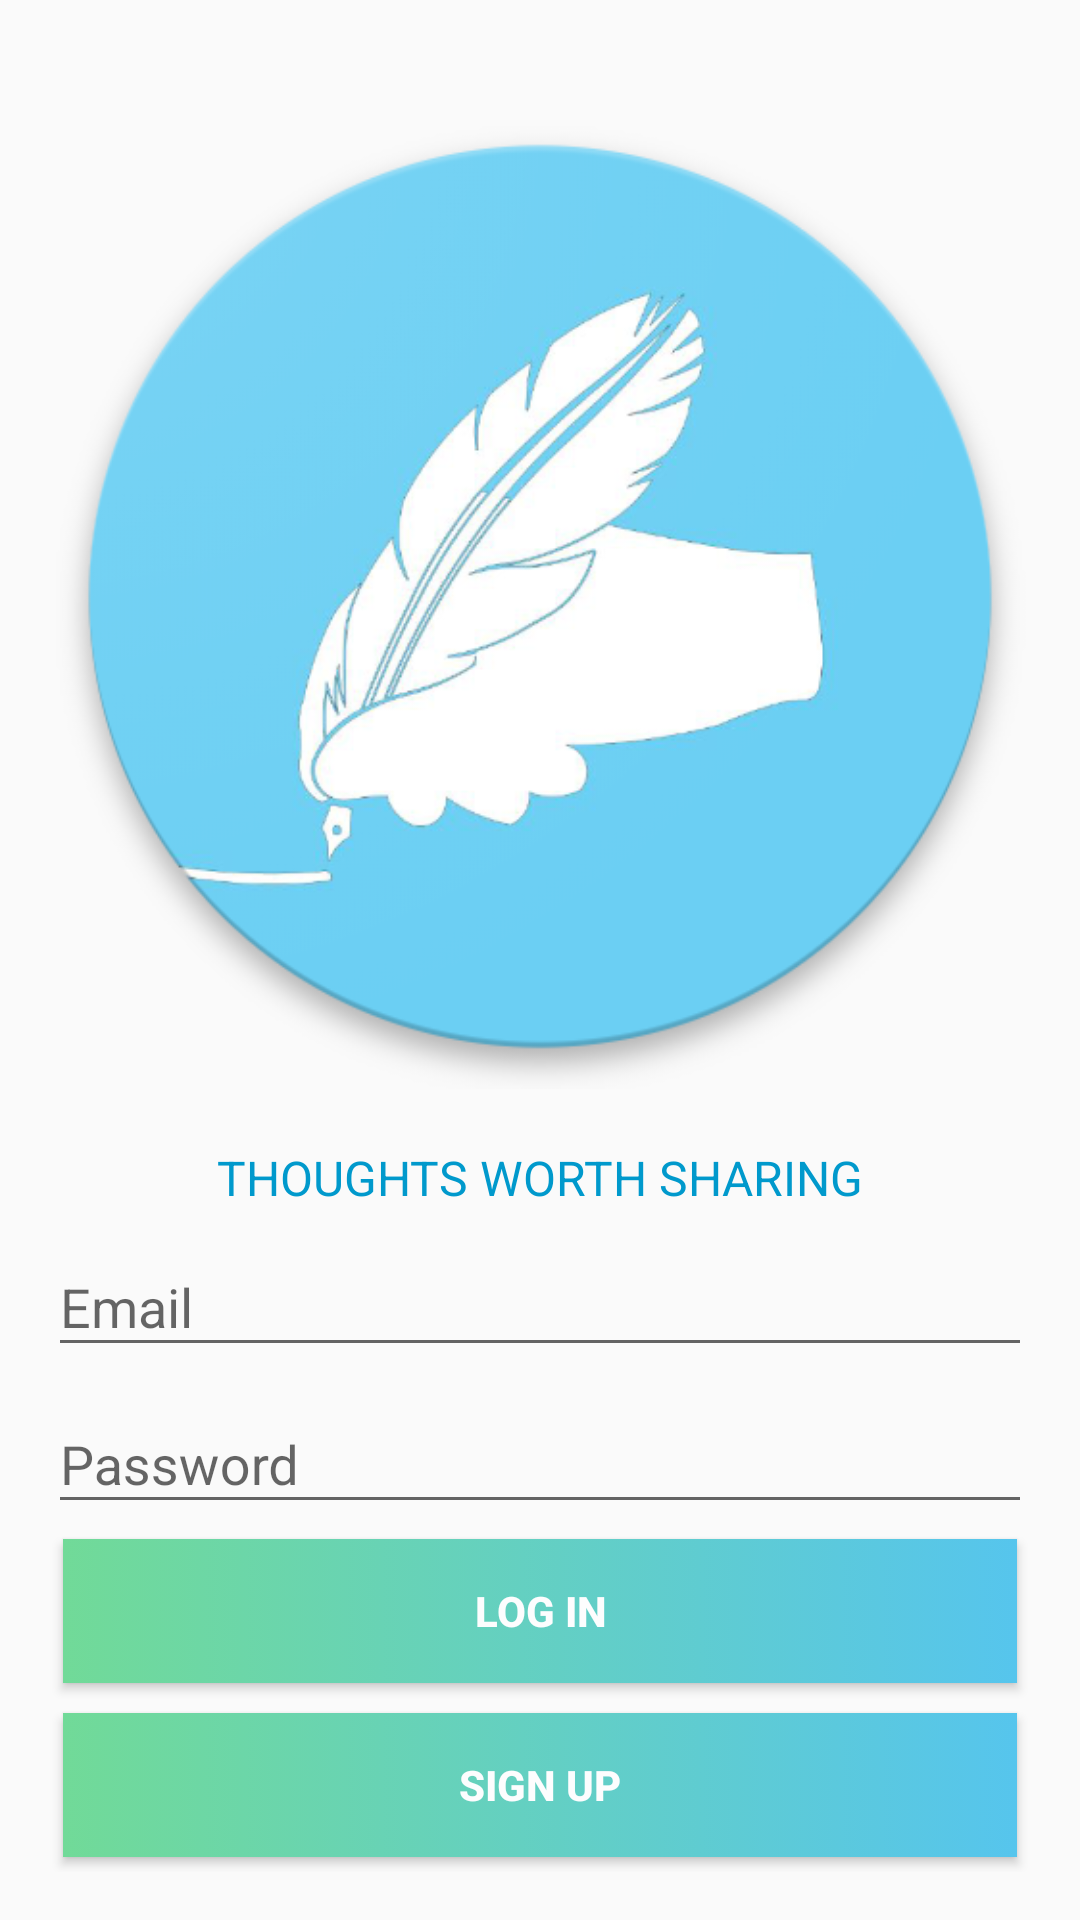

This screen was rendered from an Android layout file. Write that file and the resources it references.
<!-- AndroidManifest.xml: application theme AppTheme -->
<!-- res/layout/activity_login.xml -->
<?xml version="1.0" encoding="utf-8"?>
<LinearLayout xmlns:android="http://schemas.android.com/apk/res/android"
    xmlns:app="http://schemas.android.com/apk/res-auto"
    android:layout_width="match_parent"
    android:layout_height="match_parent"
    android:paddingBottom="@dimen/activity_vertical_margin"
    android:paddingLeft="@dimen/activity_horizontal_margin"
    android:paddingRight="@dimen/activity_horizontal_margin"
    android:paddingTop="@dimen/activity_vertical_margin"
    android:orientation="vertical">

        <ImageView
            android:id="@+id/imageView"
            android:layout_width="match_parent"
            android:layout_height="0dp"
            android:layout_weight="1"
            android:contentDescription="@string/logo_content_desc"
            app:srcCompat="@drawable/logo" />

        <TextView
            android:id="@+id/tv_aim"
            style="@style/editView_style"
            android:textSize="16sp"
            android:textColor="#0099cc"
            android:text="@string/aim"
            android:textAllCaps="true"/>

        <android.support.design.widget.TextInputLayout
            android:layout_width="match_parent"
            android:layout_height="wrap_content">

            <EditText
                android:id="@+id/loginUsername"
                android:layout_width="match_parent"
                android:layout_height="wrap_content"
                android:hint="@string/prompt_email"
                android:inputType="textEmailAddress"
                android:maxLines="1" />
        </android.support.design.widget.TextInputLayout>

        <android.support.design.widget.TextInputLayout
            android:layout_width="match_parent"
            android:layout_height="wrap_content">

            <EditText
                android:id="@+id/loginPassword"
                android:layout_width="match_parent"
                android:layout_height="wrap_content"
                android:hint="@string/prompt_password"
                android:inputType="textPassword"
                android:maxLines="1" />
        </android.support.design.widget.TextInputLayout>

        <Button
            android:id="@+id/btLogin"
            style="@style/button_style"
            android:text="@string/log_in"
            android:textStyle="bold" />

        <Button
            android:id="@+id/btSignUp"
            style="@style/button_style"
            android:text="@string/sign_up"
            android:textStyle="bold"/>
</LinearLayout>
<!-- resources referenced by this layout -->
<resources>
  <dimen name="activity_horizontal_margin">16dp</dimen>
  <dimen name="activity_vertical_margin">16dp</dimen>
  <!-- drawable logo: png bitmap (drawable, 127130 bytes) -->
  <string name="aim">Thoughts worth Sharing</string>
  <string name="log_in">Log in</string>
  <string name="logo_content_desc">Logo</string>
  <string name="prompt_email">Email</string>
  <string name="prompt_password">Password </string>
  <string name="sign_up">Sign Up</string>
  <style name="button_style">
          <item name="android:background">@drawable/click_selector</item>
          <item name="android:textColor">#FDFDFE</item>
          <item name="android:layout_margin">5dp</item>
          <item name="android:layout_width">match_parent</item>
          <item name="android:layout_height">wrap_content</item>
      </style>
  <style name="editView_style">
          <item name="android:gravity">center</item>
          <item name="android:layout_width">match_parent</item>
          <item name="android:layout_height">wrap_content</item>
          <item name="android:textColor">#0099cc</item>
      </style>
  <style name="AppTheme" parent="Theme.AppCompat.Light.DarkActionBar">
          
          <item name="colorPrimary">@color/colorPrimary</item>
          <item name="colorPrimaryDark">@color/colorPrimaryDark</item>
          <item name="colorAccent">@color/colorAccent</item>
  
      </style>
  <!-- drawable click_selector (drawable) -->
  <?xml version="1.0" encoding="utf-8"?>
  <selector xmlns:android="http://schemas.android.com/apk/res/android">
      <item
          android:state_focused="true"
          android:state_pressed="true"
          android:drawable="@drawable/bt_background" />
  
      <item
          android:state_focused="false"
          android:state_pressed="true"
          android:drawable="@drawable/bt_background" />
  
      <item android:drawable="@drawable/button_background" />
  </selector>
  <color name="colorPrimary">#562632</color>
  <color name="colorPrimaryDark">#2c000a</color>
  <color name="colorAccent">#c1ac58</color>
  <!-- drawable bt_background (drawable) -->
  <?xml version="1.0" encoding="utf-8"?>
  <selector  xmlns:android="http://schemas.android.com/apk/res/android">
      <item>
          <shape android:shape="rectangle">
              <solid android:color="#FDFDFE"/>
              <size android:height="32dp"/>
              <gradient android:startColor="@color/colorPrimary" android:endColor="#56C5ED"/>
          </shape>
      </item>
  </selector>
  <!-- drawable button_background (drawable) -->
  <?xml version="1.0" encoding="utf-8"?>
  <selector  xmlns:android="http://schemas.android.com/apk/res/android">
      <item>
          <shape android:shape="rectangle">
              <solid android:color="#FDFDFE"/>
              <size android:height="32dp"/>
              <gradient android:startColor="#71DA98" android:endColor="#56C5ED"/>
          </shape>
      </item>
  </selector>
</resources>
